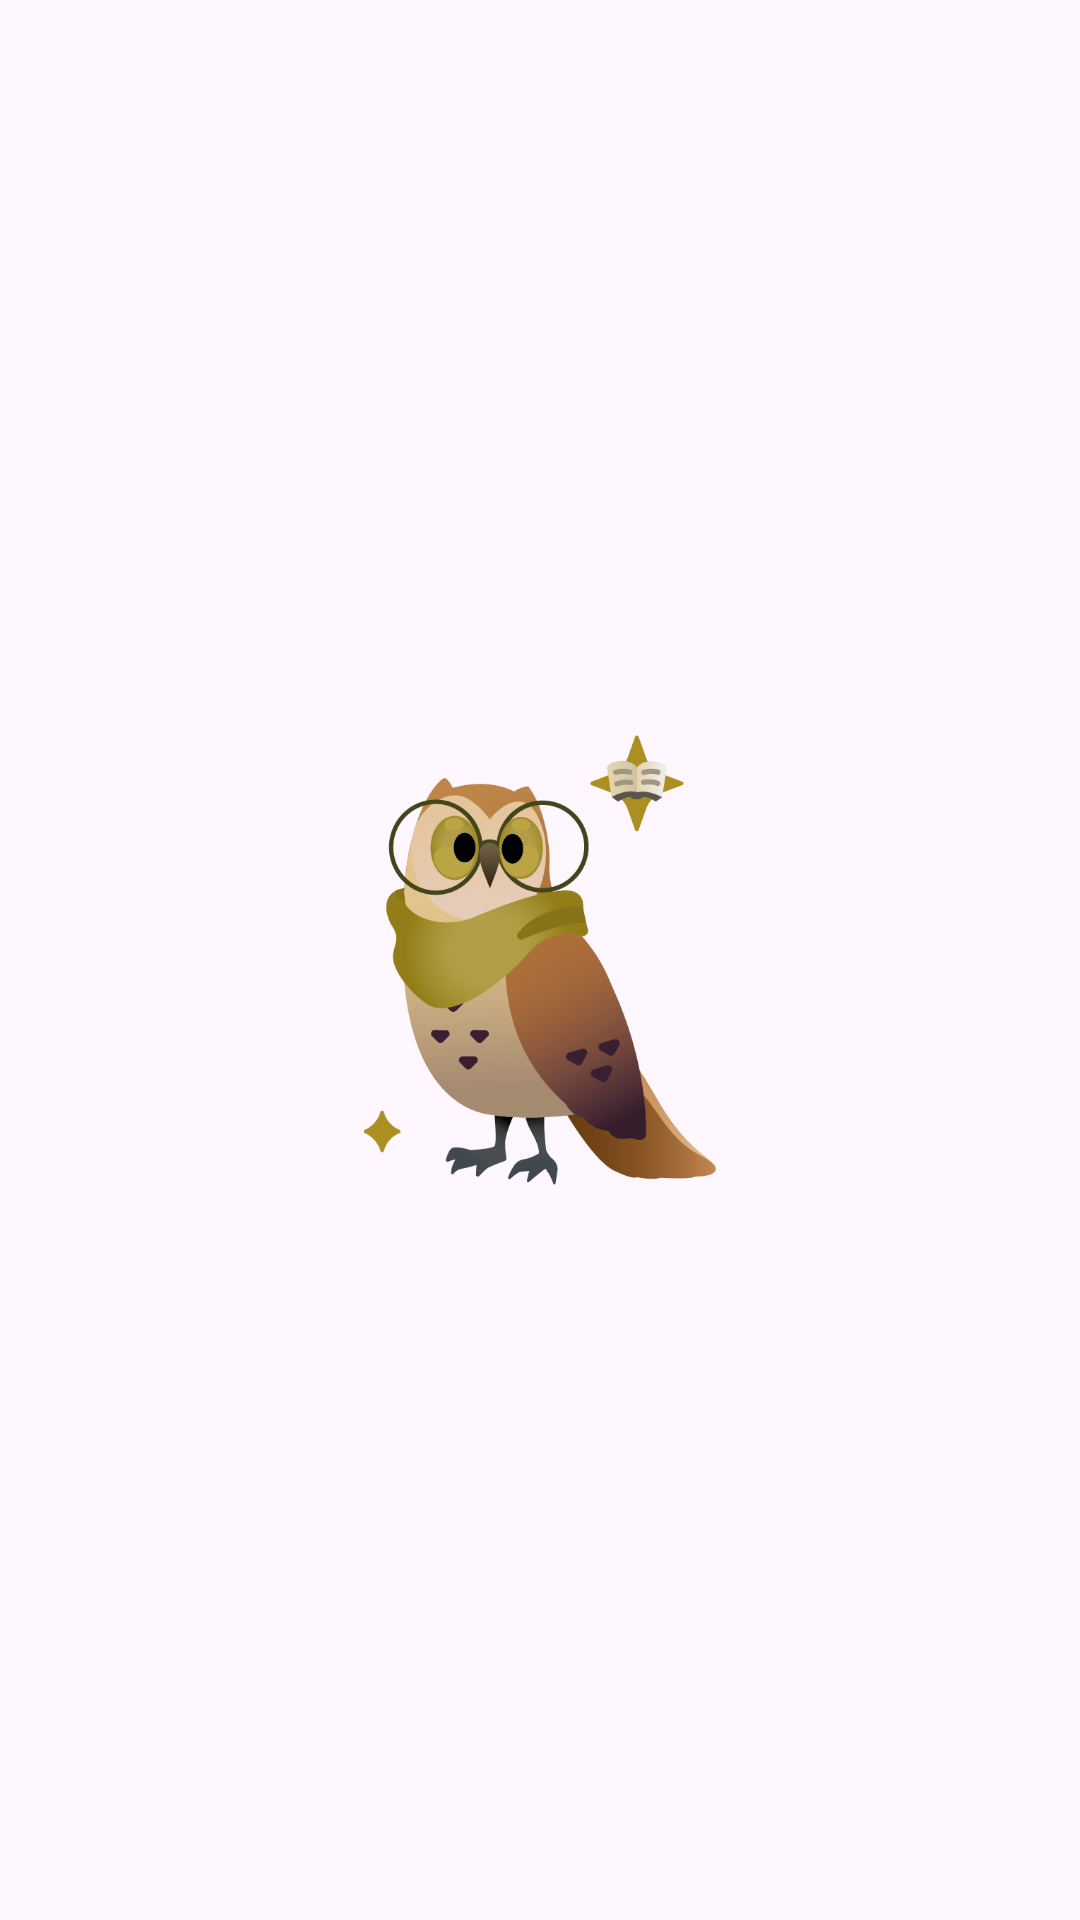

Write the Android layout XML for this screen, with the resource values it uses.
<!-- AndroidManifest.xml: application theme Theme.OwlLearning -->
<!-- res/layout/activity_splash.xml -->
<?xml version="1.0" encoding="utf-8"?>
<androidx.constraintlayout.widget.ConstraintLayout xmlns:android="http://schemas.android.com/apk/res/android"
    xmlns:app="http://schemas.android.com/apk/res-auto"
    xmlns:tools="http://schemas.android.com/tools"
    android:id="@+id/main"
    android:layout_width="match_parent"
    android:layout_height="match_parent"
    tools:context=".ui.SplashActivity">

    <ImageView
        android:id="@+id/logo_splash"
        android:layout_width="150dp"
        android:layout_height="150dp"
        android:contentDescription="@string/logo_owlearning"
        app:layout_constraintEnd_toEndOf="parent"
        app:layout_constraintStart_toStartOf="parent"
        app:layout_constraintTop_toTopOf="parent"
        app:layout_constraintBottom_toBottomOf="parent"
        app:srcCompat="@drawable/owl_echarpe" />

</androidx.constraintlayout.widget.ConstraintLayout>
<!-- resources referenced by this layout -->
<resources>
  <!-- drawable owl_echarpe: png bitmap (drawable, 69923 bytes) -->
  <string name="logo_owlearning">Logo OWLearning</string>
  <style name="Theme.OwlLearning" parent="Base.Theme.OwlLearning" />
  <style name="Base.Theme.OwlLearning" parent="Theme.Material3.DayNight.NoActionBar">
          
          
      </style>
</resources>
